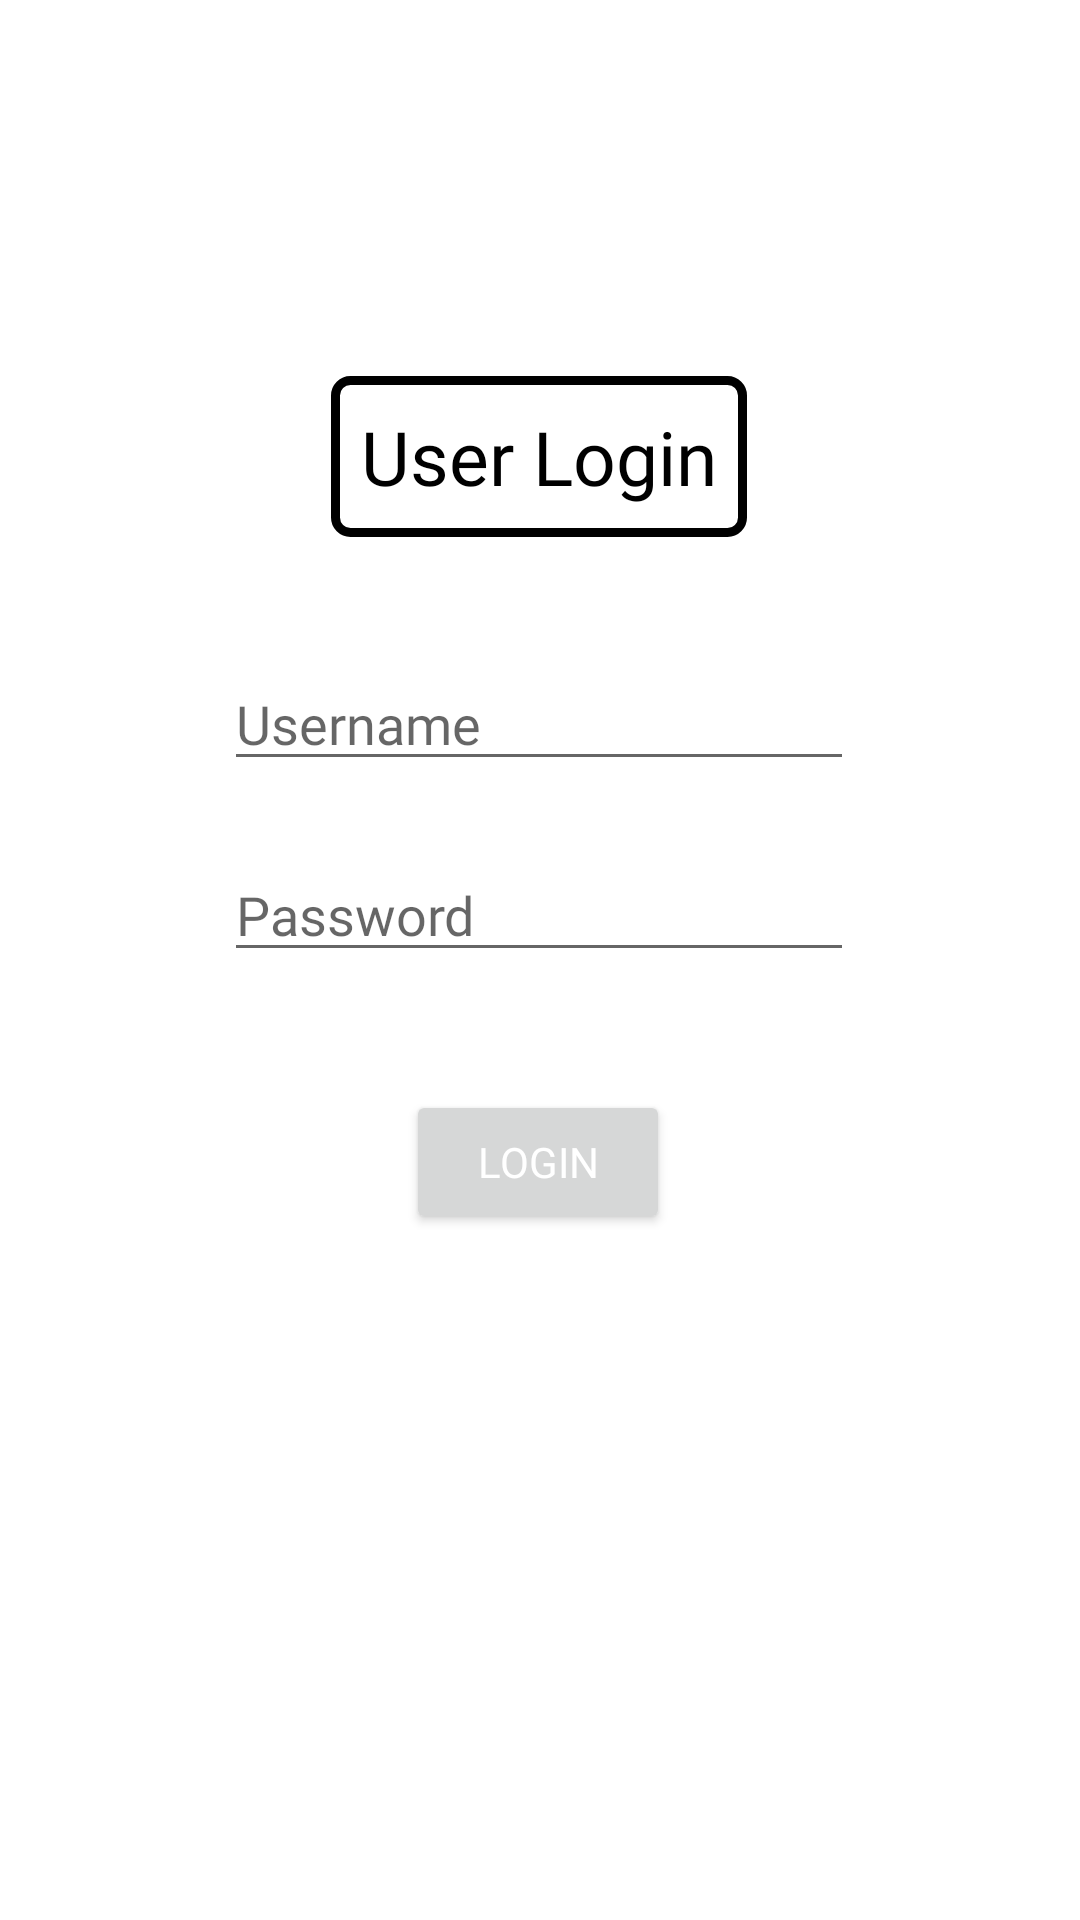

Layout XML and referenced resources for this Android screen:
<!-- AndroidManifest.xml: application theme Theme.CollegeAndroidPrograms -->
<!-- res/layout/activity_user_login.xml -->
<?xml version="1.0" encoding="utf-8"?>
<androidx.constraintlayout.widget.ConstraintLayout xmlns:android="http://schemas.android.com/apk/res/android"
    xmlns:app="http://schemas.android.com/apk/res-auto"
    xmlns:tools="http://schemas.android.com/tools"
    android:layout_width="match_parent"
    android:layout_height="match_parent"
    tools:context=".Prac7_1UserLogin">


    <TextView
        android:id="@+id/textView"
        android:layout_width="wrap_content"
        android:layout_height="wrap_content"
        android:background="@drawable/rectangle"
        android:fontFamily="@font/secular_one"
        android:paddingLeft="10dp"
        android:paddingRight="10dp"
        android:paddingBottom="10dp"
        android:paddingTop="10dp"
        android:text="User Login"
        android:textColor="@color/black"
        android:textSize="25sp"
        app:layout_constraintBottom_toBottomOf="parent"
        app:layout_constraintEnd_toEndOf="parent"
        app:layout_constraintHorizontal_bias="0.498"
        app:layout_constraintStart_toStartOf="parent"
        app:layout_constraintTop_toTopOf="parent"
        app:layout_constraintVertical_bias="0.214" />

    <EditText
        android:id="@+id/user"
        android:layout_width="wrap_content"
        android:layout_height="wrap_content"
        android:ems="10"
        android:hint="Username"
        android:textColor="@color/black"
        android:fontFamily="@font/secular_one"
        android:inputType="textPersonName"
        app:layout_constraintBottom_toBottomOf="parent"
        app:layout_constraintEnd_toEndOf="parent"
        app:layout_constraintHorizontal_bias="0.497"
        app:layout_constraintStart_toStartOf="parent"
        app:layout_constraintTop_toBottomOf="@+id/textView"
        app:layout_constraintVertical_bias="0.095" />

    <EditText
        android:id="@+id/pass"
        android:layout_width="wrap_content"
        android:layout_height="wrap_content"
        android:ems="10"
        android:hint="Password"
        android:inputType="textPersonName"
        android:textColor="@color/black"
        android:fontFamily="@font/secular_one"
        app:layout_constraintBottom_toBottomOf="parent"
        app:layout_constraintEnd_toEndOf="parent"
        app:layout_constraintHorizontal_bias="0.497"
        app:layout_constraintStart_toStartOf="parent"
        app:layout_constraintTop_toBottomOf="@+id/user"
        app:layout_constraintVertical_bias="0.066" />

    <Button
        android:id="@+id/login"
        style="@android:style/Widget.DeviceDefault.Button"
        android:layout_width="wrap_content"
        android:layout_height="wrap_content"
        android:fontFamily="@font/secular_one"
        android:text="Login"
        android:textColor="@color/white"
        app:layout_constraintBottom_toBottomOf="parent"
        app:layout_constraintEnd_toEndOf="parent"
        app:layout_constraintHorizontal_bias="0.498"
        app:layout_constraintStart_toStartOf="parent"
        app:layout_constraintTop_toBottomOf="@+id/pass"
        app:layout_constraintVertical_bias="0.147" />

    <TextView
        android:id="@+id/notify"
        android:layout_width="wrap_content"
        android:layout_height="wrap_content"
        android:text=""
        android:textSize="15sp"
        android:fontFamily="@font/fira_mono"
        android:textColor="#F13030"
        app:layout_constraintBottom_toBottomOf="parent"
        app:layout_constraintEnd_toEndOf="parent"
        app:layout_constraintHorizontal_bias="0.498"
        app:layout_constraintStart_toStartOf="parent"
        app:layout_constraintTop_toBottomOf="@+id/login"
        app:layout_constraintVertical_bias="0.13" />
</androidx.constraintlayout.widget.ConstraintLayout>
<!-- resources referenced by this layout -->
<resources>
  <color name="black">#FF000000</color>
  <color name="white">#FFFFFFFF</color>
  <!-- drawable rectangle (drawable) -->
  <?xml version="1.0" encoding="utf-8"?>
  <shape xmlns:android="http://schemas.android.com/apk/res/android"
      android:shape="rectangle" >
  
      
      <solid
          android:color="#00000000" >
      </solid>
  
      
      <stroke
          android:width="3dp"
          android:color="@color/black" >
      </stroke>
  
      
      <corners
          android:radius="5dp"   >
      </corners>
  
  </shape>
  <style name="Theme.CollegeAndroidPrograms" parent="Theme.MaterialComponents.Light.NoActionBar">
          
          <item name="colorPrimary">@color/purple_500</item>
          <item name="colorPrimaryVariant">@color/purple_700</item>
          <item name="colorOnPrimary">@color/white</item>
          
          <item name="colorSecondary">@color/teal_200</item>
          <item name="colorSecondaryVariant">@color/teal_700</item>
          <item name="colorOnSecondary">@color/black</item>
          
          <item name="android:statusBarColor" tools:targetApi="l">@color/black</item>
          
          <item name="color">@color/green</item>
      </style>
  <color name="purple_500">#FF6A5F</color>
  <color name="purple_700">#FF6A5F</color>
  <color name="teal_200">#0040FF</color>
  <color name="teal_700">#FF018786</color>
  <color name="green">#78FF00</color>
</resources>
